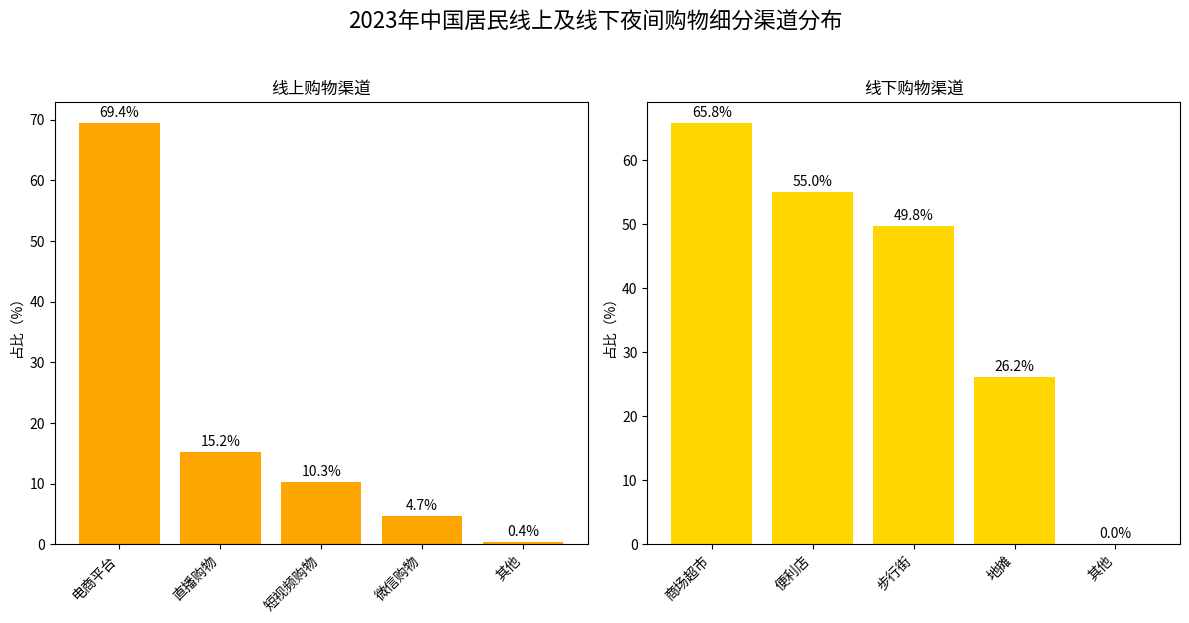

Write the Python code that produced this figure.
import matplotlib.pyplot as plt
import numpy as np

# 数据准备
online_channels = ["电商平台", "直播购物", "短视频购物", "微信购物", "其他"]
online_percentages = [69.4, 15.2, 10.3, 4.7, 0.4]

offline_channels = ["商场超市", "便利店", "步行街", "地摊", "其他"]
offline_percentages = [65.8, 55.0, 49.8, 26.2, 0.0]

# 设置画布和子图
fig, (ax1, ax2) = plt.subplots(1, 2, figsize=(12, 6))

# 绘制线上购物渠道柱状图
x1 = np.arange(len(online_channels))
bars1 = ax1.bar(x1, online_percentages, color='orange')
ax1.set_title('线上购物渠道')
ax1.set_ylabel('占比（%）')
ax1.set_xticks(x1)
ax1.set_xticklabels(online_channels, rotation=45, ha='right')

# 添加线上购物渠道数值标注
for bar in bars1:
    height = bar.get_height()
    ax1.text(bar.get_x() + bar.get_width()/2., height + 0.5,
             f'{height}%', ha='center', va='bottom')

# 绘制线下购物渠道柱状图
x2 = np.arange(len(offline_channels))
bars2 = ax2.bar(x2, offline_percentages, color='gold')
ax2.set_title('线下购物渠道')
ax2.set_ylabel('占比（%）')
ax2.set_xticks(x2)
ax2.set_xticklabels(offline_channels, rotation=45, ha='right')

# 添加线下购物渠道数值标注
for bar in bars2:
    height = bar.get_height()
    ax2.text(bar.get_x() + bar.get_width()/2., height + 0.5,
             f'{height}%', ha='center', va='bottom')

plt.suptitle('2023年中国居民线上及线下夜间购物细分渠道分布', fontsize=16, y=1.03)
plt.tight_layout()
plt.show()
